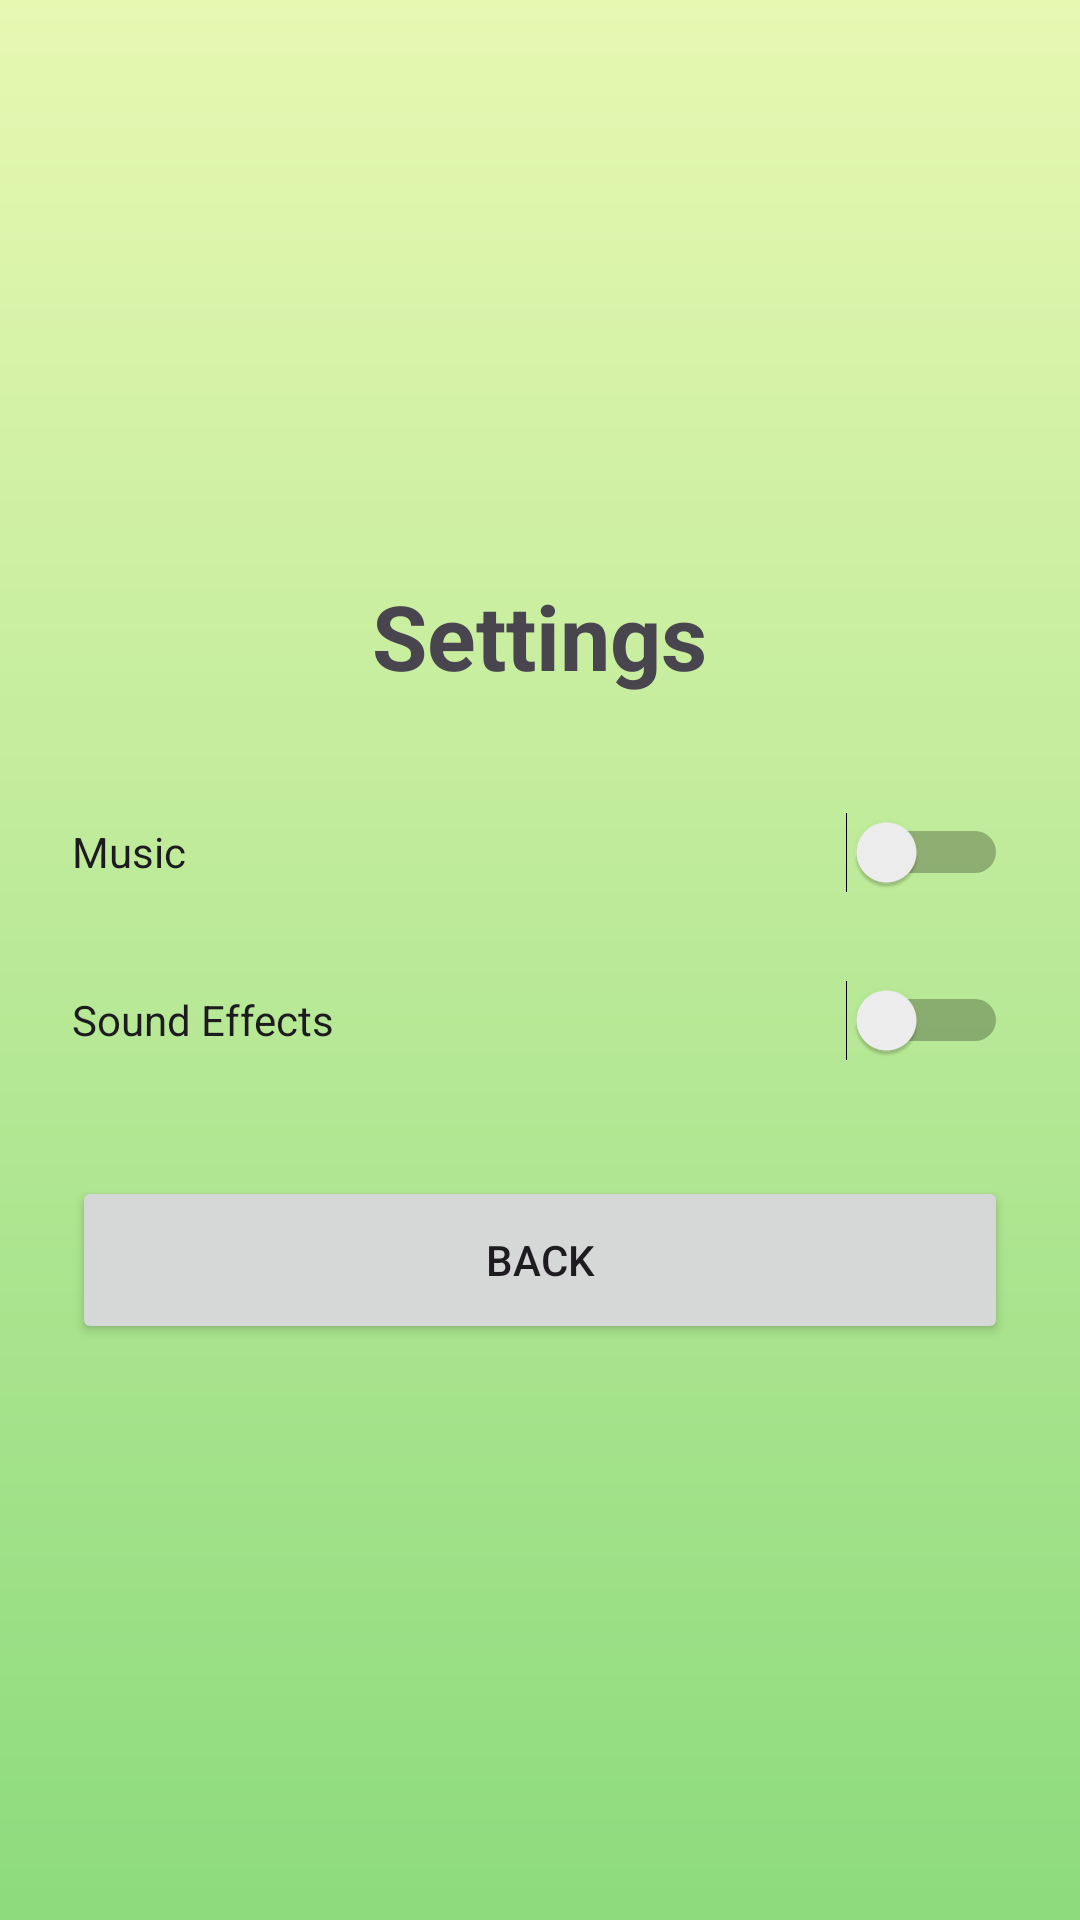

This screen was rendered from an Android layout file. Write that file and the resources it references.
<!-- AndroidManifest.xml: application theme Theme.SpeedRunner -->
<!-- res/layout/activity_settings.xml -->
<?xml version="1.0" encoding="utf-8"?>
<LinearLayout xmlns:android="http://schemas.android.com/apk/res/android"
    android:layout_width="match_parent"
    android:layout_height="match_parent"
    android:background="@drawable/bg_forest"
    android:gravity="center"
    android:orientation="vertical"
    android:padding="24dp">

    <TextView
        android:layout_width="wrap_content"
        android:layout_height="wrap_content"
        android:text="Settings"
        android:textSize="30sp"
        android:textStyle="bold" />

    <Switch
        android:id="@+id/musicSwitch"
        android:layout_width="match_parent"
        android:layout_height="56dp"
        android:layout_marginTop="24dp"
        android:text="Music" />

    <Switch
        android:id="@+id/sfxSwitch"
        android:layout_width="match_parent"
        android:layout_height="56dp"
        android:text="Sound Effects" />

    <Button
        android:id="@+id/settingsBackButton"
        android:layout_width="match_parent"
        android:layout_height="56dp"
        android:layout_marginTop="24dp"
        android:text="Back" />
</LinearLayout>
<!-- resources referenced by this layout -->
<resources>
  <!-- drawable bg_forest (drawable) -->
  <?xml version="1.0" encoding="utf-8"?>
  <shape xmlns:android="http://schemas.android.com/apk/res/android">
      <gradient
          android:angle="90"
          android:startColor="#8DDB7D"
          android:endColor="#E7F8B1" />
  </shape>
  <style name="Theme.SpeedRunner" parent="Theme.Material3.DayNight.NoActionBar">
          <item name="colorPrimary">@color/purple_500</item>
          <item name="colorPrimaryVariant">@color/purple_700</item>
          <item name="colorSecondary">@color/teal_200</item>
          <item name="android:statusBarColor">@android:color/transparent</item>
          <item name="android:navigationBarColor">@android:color/black</item>
      </style>
  <color name="purple_500">#FF6200EE</color>
  <color name="purple_700">#FF3700B3</color>
  <color name="teal_200">#FF03DAC5</color>
</resources>
